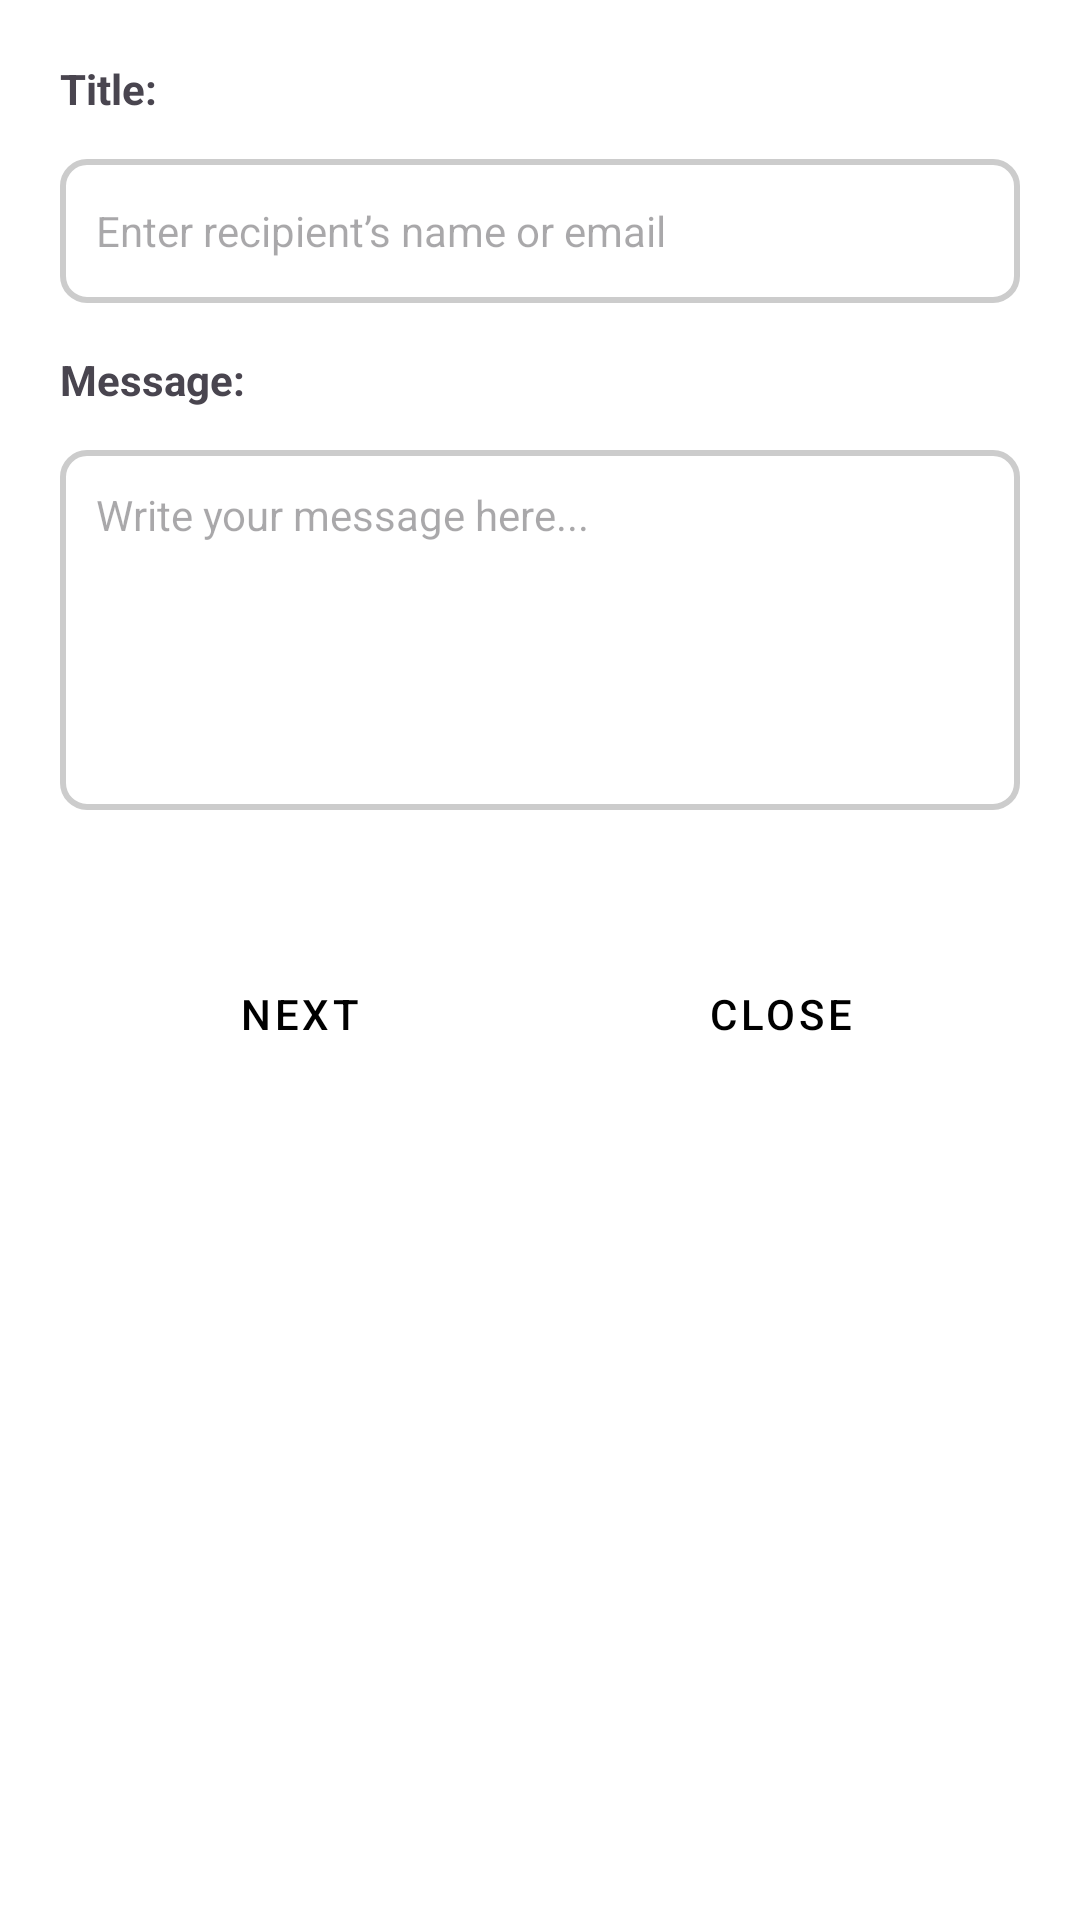

Here is an Android app screen rendered from its layout file. Give the layout XML and the strings, colors and styles it references.
<!-- AndroidManifest.xml: application theme Base.Theme.MysteryMessage -->
<!-- res/layout/fragment_step1_secret_message.xml -->
<?xml version="1.0" encoding="utf-8"?>
<LinearLayout xmlns:android="http://schemas.android.com/apk/res/android"
    xmlns:app="http://schemas.android.com/apk/res-auto"
    android:layout_width="match_parent"
    android:layout_height="match_parent"
    android:orientation="vertical"
    android:padding="20dp"
    android:background="@android:color/white">

    


    
    <TextView
        android:layout_width="match_parent"
        android:layout_height="wrap_content"
        android:text="Title:"
        android:textSize="14sp"
        android:textStyle="bold"
        android:paddingBottom="4dp"/>

    <EditText
        android:id="@+id/ed_title"
        android:layout_marginTop="10dp"
        android:layout_width="match_parent"
        android:layout_height="wrap_content"
        android:background="@drawable/edittext_border"
        android:drawablePadding="8dp"
        android:hint="Enter recipient’s name or email"

        android:minHeight="48dp"
        android:padding="12dp"
        android:textSize="14sp" />

    
    <TextView
        android:layout_width="match_parent"
        android:layout_height="wrap_content"
        android:text="Message:"
        android:textSize="14sp"
        android:textStyle="bold"
        android:paddingTop="16dp"
        android:paddingBottom="4dp"/>

    <EditText
        android:id="@+id/ed_message"
        android:layout_width="match_parent"
        android:layout_marginTop="10dp"

        android:layout_height="120dp"
        android:hint="Write your message here..."
        android:background="@drawable/edittext_border"

        android:padding="12dp"
        android:textSize="14sp"
        android:gravity="top|start"
        android:inputType="textMultiLine"
        android:minLines="4"
        android:maxLines="6"/>
    <LinearLayout
        android:layout_width="match_parent"
        android:layout_height="wrap_content"
        android:orientation="horizontal"
        android:layout_marginTop="20dp">

        <Button
            style="@style/CustomButtonStyle"
            android:id="@+id/btnNext"
            android:layout_width="0dp"
            android:layout_height="wrap_content"
            android:layout_weight="1"
            android:text="@string/next"
            android:layout_marginEnd="15dp"
            android:textSize="14sp"
            android:layout_marginStart="15dp"
            android:textColor="@android:color/black"
            android:layout_marginTop="24dp"/>

        <Button
            style="@style/CustomButtonStyle"
            android:id="@+id/btnClose"
            android:layout_width="0dp"
            android:layout_height="wrap_content"
            android:layout_marginStart="15dp"
            android:layout_marginEnd="15dp"
            android:layout_weight="1"
            android:text="@string/close"
            android:textSize="14sp"
            android:textColor="@android:color/black"
            android:layout_marginTop="24dp"/>
    </LinearLayout>

    

</LinearLayout>
<!-- resources referenced by this layout -->
<resources>
  <!-- drawable edittext_border (drawable) -->
  <shape xmlns:android="http://schemas.android.com/apk/res/android">
      <solid android:color="@android:color/white"/>
      <corners android:radius="8dp"/>
      <stroke android:width="2dp" android:color="#CCCCCC"/> 
  </shape>
  <string name="close">Close</string>
  <string name="next">Next</string>
  <style name="CustomButtonStyle" parent="Widget.MaterialComponents.Button">
          <item name="android:backgroundTint">#D6D6D6</item> 
          <item name="android:layout_width">wrap_content</item>
          <item name="android:layout_height">wrap_content</item>
          <item name="android:padding">12dp</item> 
          <item name="android:drawablePadding">8dp</item>
          <item name="android:textSize">14sp</item>
          <item name="android:textColor">#FFFFFF</item> 
          <item name="android:gravity">center</item>
          <item name="cornerRadius">12dp</item> 
      </style>
  <style name="Base.Theme.MysteryMessage" parent="Theme.Material3.DayNight">
          
          <item name="colorPrimary">#43cea2</item>
          <item name="colorSurface">#43cea2</item>
          <item name="windowActionBar">true</item>
          <item name="windowNoTitle">false</item>
          <item name="colorPrimaryContainer">#43cea2</item>
          <item name="actionBarStyle">@style/MyActionBarStyle</item>
          <item name="android:actionBarStyle">@style/MyActionBarStyle</item>
      </style>
  <style name="MyActionBarStyle" parent="@style/Widget.AppCompat.ActionBar.Solid">
          <item name="background">@drawable/gradient_app_bar</item>
          <item name="android:background">@drawable/gradient_app_bar</item>
      </style>
  <!-- drawable gradient_app_bar (drawable) -->
  <shape xmlns:android="http://schemas.android.com/apk/res/android"
      android:shape="rectangle">
      <gradient
          android:angle="0"
          android:startColor="#00C9FF"
          android:endColor="#92FE9D"
          android:type="linear"/>
  </shape>
</resources>
